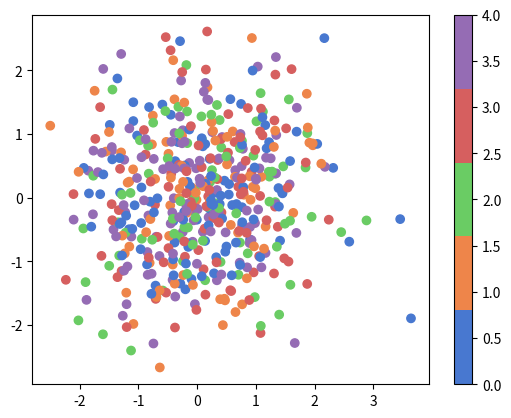

Write Python code to recreate this figure.
#import seaborn library 
import seaborn as sns
import matplotlib.pyplot as plt
import numpy as np
from matplotlib.colors import ListedColormap

# value to randomize
N = 500

# colour pallete
current_palette = sns.color_palette("muted", n_colors=5)
cmap = ListedColormap(sns.color_palette(current_palette).as_hex())

# randomize the data
data1 = np.random.randn(N)
data2 = np.random.randn(N)

# Assume that there are 5 possible labels
colors = np.random.randint(0,5,N)

# Create a scatter plot
plt.scatter(data1, data2, c=colors, cmap=cmap)

# Add a color bar
plt.colorbar()

# Show the plot
plt.show()
